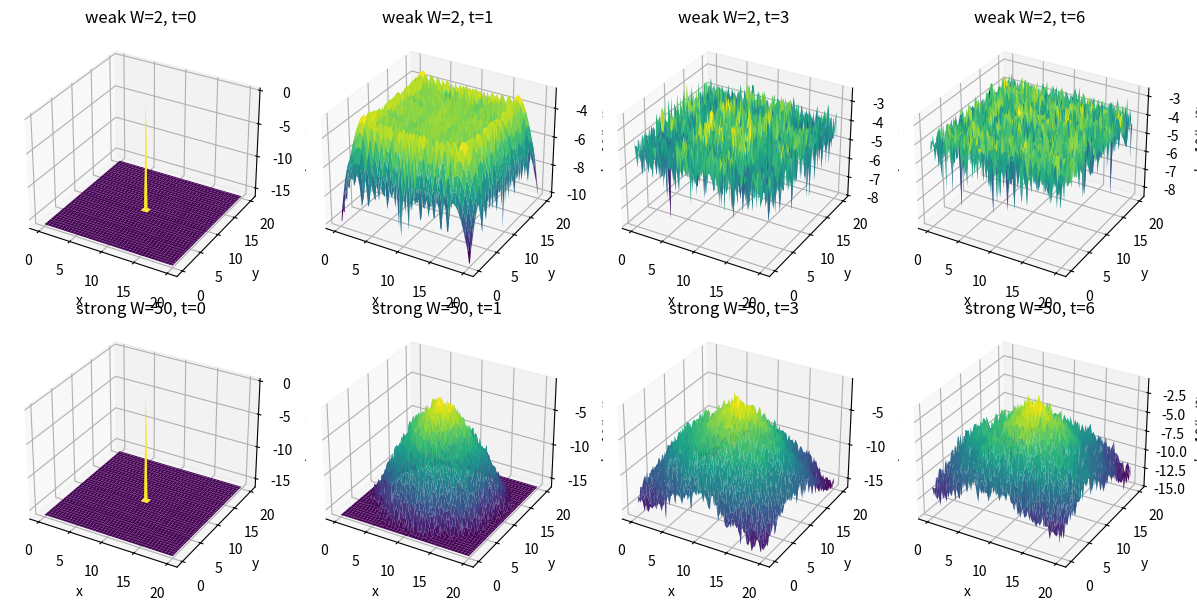

Write Python code to recreate this figure.
#!/usr/bin/env python3

import numpy as np
import matplotlib.pyplot as plt
from scipy.sparse import lil_matrix
from scipy.sparse.linalg import expm_multiply


# -------------------------------
# periodic Laplacian
# -------------------------------
def periodic_laplacian(N, L):

    h = L / N
    n = N*N
    A = lil_matrix((n,n))

    def idx(i,j):
        return (i % N)*N + (j % N)

    c = 1/h**2

    for i in range(N):
        for j in range(N):

            p = idx(i,j)

            A[p,p] = 4*c
            A[p,idx(i+1,j)] = -c
            A[p,idx(i-1,j)] = -c
            A[p,idx(i,j+1)] = -c
            A[p,idx(i,j-1)] = -c

    return A.tocsr()


# -------------------------------
# random potential
# -------------------------------
def iid_potential(N, seed=0):

    rng = np.random.default_rng(seed)

    V = rng.standard_normal((N,N))

    V -= V.mean()
    V /= V.std()

    return V


# -------------------------------
# build Hamiltonian
# -------------------------------
def build_anderson(N, L, disorder, seed):

    Lap = periodic_laplacian(N,L)

    V = iid_potential(N,seed)

    H = Lap.tolil()
    H.setdiag(H.diagonal() + disorder*V.reshape(-1))

    return H.tocsr()


# -------------------------------
# delta initial state
# -------------------------------
def initial_state(N):

    psi = np.zeros(N*N, dtype=complex)

    center = N//2
    psi[center*N + center] = 1

    return psi


# -------------------------------
# 3D surface plot
# -------------------------------
def plot_surface(ax, psi, N, L, title):

    dens = np.abs(psi)**2

    Z = np.log10(dens.reshape(N,N)+1e-16)

    x = np.linspace(0,L,N)
    y = np.linspace(0,L,N)

    X,Y = np.meshgrid(x,y,indexing="ij")

    ax.plot_surface(X,Y,Z,cmap="viridis",
                    linewidth=0,
                    antialiased=True)

    ax.set_title(title)
    ax.set_xlabel("x")
    ax.set_ylabel("y")
    ax.set_zlabel("log10(|ψ|²)")


# -------------------------------
# main
# -------------------------------
def main():

    N = 80
    L = 20

    disorder_weak = 2
    disorder_strong = 50

    times = [0,1,3,6]

    psi0 = initial_state(N)

    H1 = build_anderson(N,L,disorder_weak,seed=1)
    H2 = build_anderson(N,L,disorder_strong,seed=1)

    A1 = -1j*H1
    A2 = -1j*H2

    fig = plt.figure(figsize=(12,6))

    k = 1

    for t in times:

        psi = expm_multiply(A1,psi0,start=0,stop=t,num=2)[-1]

        ax = fig.add_subplot(2,len(times),k,projection="3d")

        plot_surface(ax,psi,N,L,f"weak W={disorder_weak}, t={t}")

        k+=1

    for t in times:

        psi = expm_multiply(A2,psi0,start=0,stop=t,num=2)[-1]

        ax = fig.add_subplot(2,len(times),k,projection="3d")

        plot_surface(ax,psi,N,L,f"strong W={disorder_strong}, t={t}")

        k+=1

    plt.tight_layout()
    plt.show()


if __name__ == "__main__":
    main()
